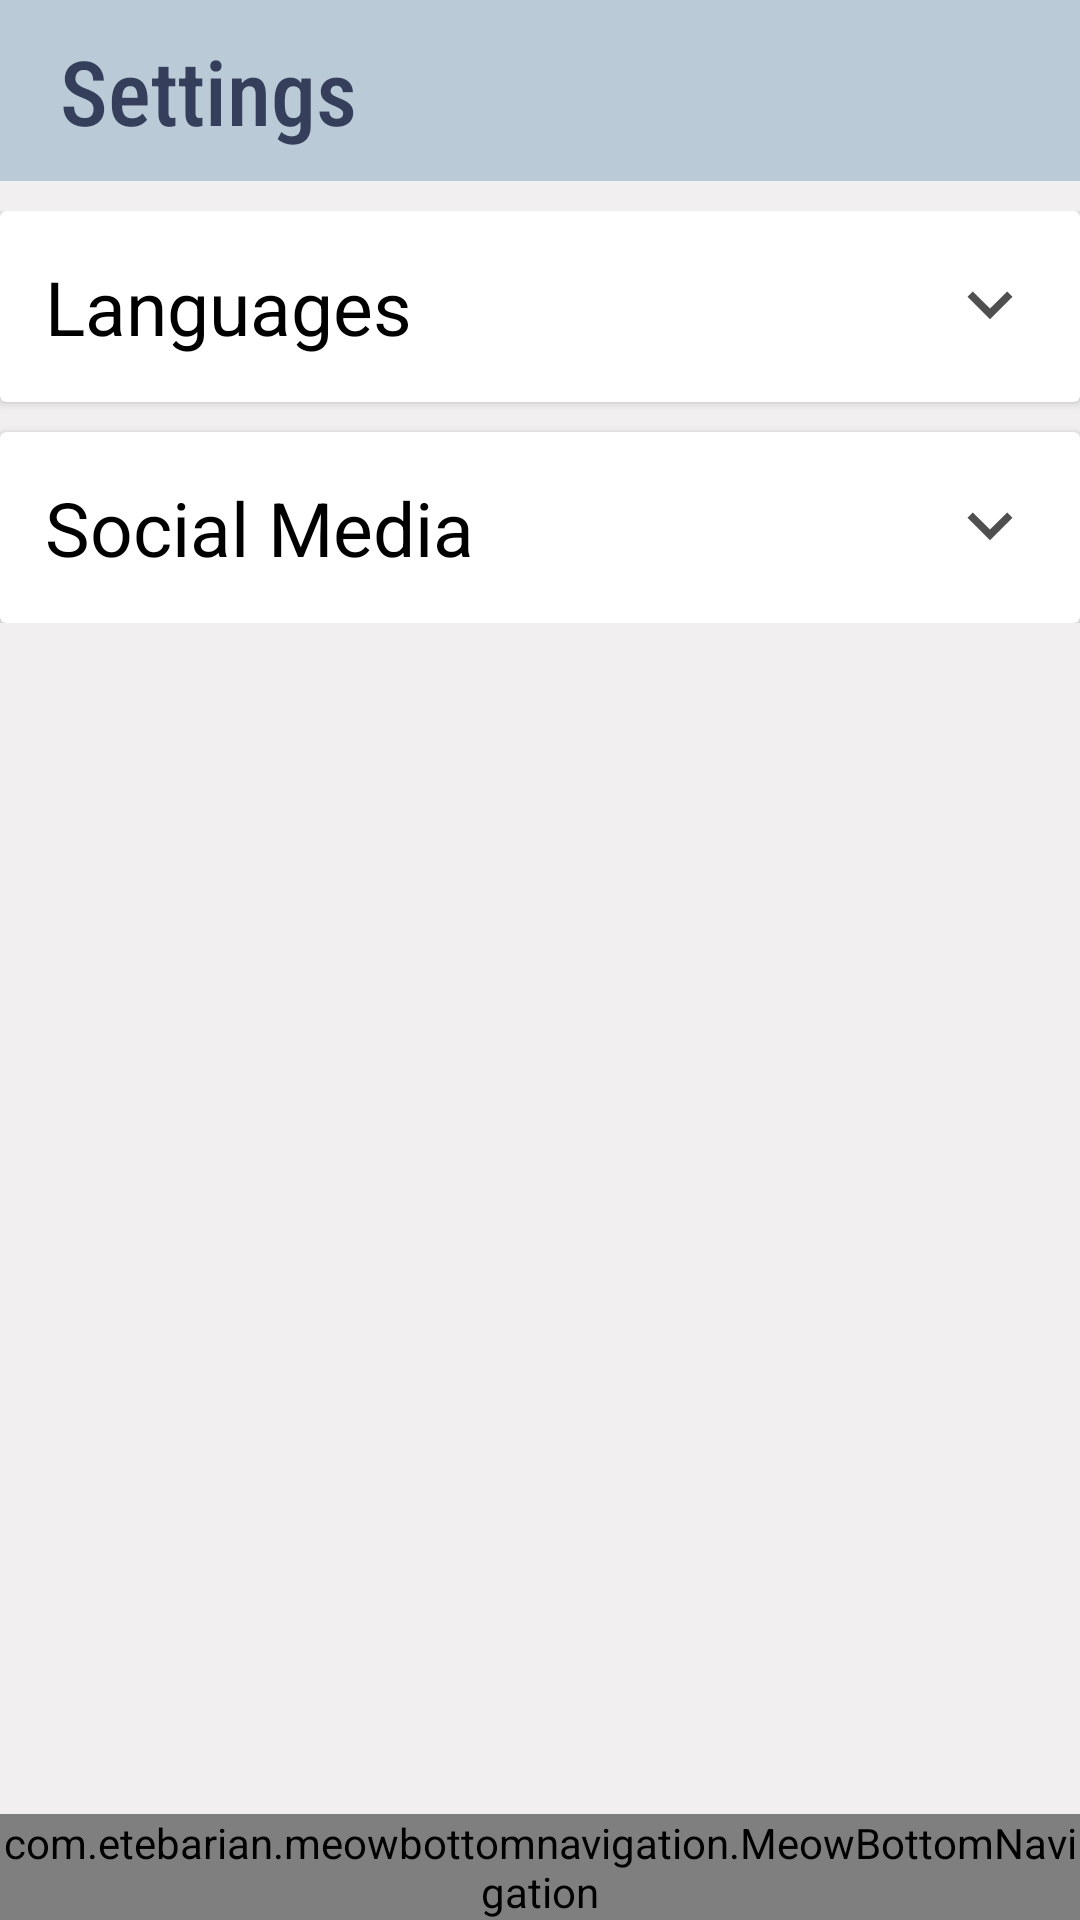

This screen was rendered from an Android layout file. Write that file and the resources it references.
<!-- AndroidManifest.xml: application theme AppTheme -->
<!-- res/layout/activity_settings.xml -->
<?xml version="1.0" encoding="utf-8"?>
<androidx.coordinatorlayout.widget.CoordinatorLayout xmlns:android="http://schemas.android.com/apk/res/android"
    xmlns:tools="http://schemas.android.com/tools"
    xmlns:app="http://schemas.android.com/apk/res-auto"
    android:layout_width="match_parent"
    android:layout_height="match_parent"
    android:background="#F1EFEF"
    tools:context=".SettingsActivity">

    <androidx.constraintlayout.widget.ConstraintLayout
        android:layout_width="match_parent"
        android:layout_height="match_parent">

        <com.google.android.material.appbar.AppBarLayout
            android:id="@+id/appbar"
            android:layout_width="match_parent"
            android:layout_height="wrap_content"
            android:background="@color/colorAccent"
            app:layout_constraintEnd_toEndOf="parent"
            app:layout_constraintStart_toStartOf="parent"
            app:layout_constraintTop_toTopOf="parent">

            <com.google.android.material.appbar.CollapsingToolbarLayout
                android:id="@+id/settingsToolBsr"
                android:layout_width="match_parent"
                android:layout_height="wrap_content"
                android:layout_margin="10dp"
                app:layout_scrollFlags="scroll|exitUntilCollapsed">

                <TextView
                    android:id="@+id/categoriesTxt"
                    android:layout_width="match_parent"
                    android:layout_height="wrap_content"
                    android:fontFamily="sans-serif-condensed-medium"
                    android:paddingStart="10dp"
                    android:text="@string/settings"
                    android:textColor="@color/colorPrimaryDark"
                    android:textSize="30sp"
                    app:layout_constraintEnd_toEndOf="parent"
                    app:layout_constraintStart_toStartOf="parent"
                    tools:ignore="RtlSymmetry" />
            </com.google.android.material.appbar.CollapsingToolbarLayout>
        </com.google.android.material.appbar.AppBarLayout>

        <LinearLayout
            android:layout_width="match_parent"
            android:layout_height="wrap_content"
            android:orientation="vertical"
            android:layout_marginTop="10dp"
            app:layout_constraintEnd_toEndOf="parent"
            app:layout_constraintStart_toStartOf="parent"
            app:layout_constraintTop_toBottomOf="@+id/appbar">

            <androidx.cardview.widget.CardView
                android:id="@+id/langCardView"
                android:layout_width="match_parent"
                android:layout_height="wrap_content">

                <androidx.constraintlayout.widget.ConstraintLayout
                    android:layout_width="match_parent"
                    android:layout_height="wrap_content">

                    <TextView
                        android:id="@+id/langTxt"
                        android:layout_width="match_parent"
                        android:layout_height="wrap_content"
                        android:clickable="true"
                        android:focusable="true"
                        android:padding="15dp"
                        android:text="@string/languages"
                        android:textColor="@color/black"
                        android:textSize="25sp"
                        app:layout_constraintEnd_toEndOf="parent"
                        app:layout_constraintStart_toStartOf="parent"
                        app:layout_constraintTop_toTopOf="parent" />

                    <ImageButton
                        android:id="@+id/arrowBtn"
                        android:layout_width="60dp"
                        android:layout_height="60dp"
                        android:background="@android:color/transparent"
                        app:layout_constraintBottom_toBottomOf="@+id/langTxt"
                        app:layout_constraintEnd_toEndOf="parent"
                        app:layout_constraintTop_toTopOf="parent"
                        app:srcCompat="@drawable/arrow_down" />

                    <androidx.constraintlayout.widget.ConstraintLayout
                        android:id="@+id/expandable"
                        android:layout_width="match_parent"
                        android:layout_height="wrap_content"
                        android:visibility="gone"
                        app:layout_constraintEnd_toEndOf="parent"
                        app:layout_constraintStart_toStartOf="parent"
                        app:layout_constraintTop_toBottomOf="@+id/langTxt">

                        <RadioGroup
                            android:layout_width="wrap_content"
                            android:layout_height="wrap_content"
                            app:layout_constraintBottom_toBottomOf="parent"
                            app:layout_constraintEnd_toEndOf="parent"
                            app:layout_constraintHorizontal_bias="0.1"
                            app:layout_constraintStart_toStartOf="parent"
                            app:layout_constraintTop_toTopOf="parent">

                            <RadioButton
                                android:id="@+id/englishRadBtn"
                                android:layout_width="wrap_content"
                                android:layout_height="wrap_content"
                                android:text="@string/english" />

                            <RadioButton
                                android:id="@+id/arabicRadBtn"
                                android:layout_width="wrap_content"
                                android:layout_height="wrap_content"
                                android:text="@string/arabic" />
                        </RadioGroup>
                    </androidx.constraintlayout.widget.ConstraintLayout>
                </androidx.constraintlayout.widget.ConstraintLayout>
            </androidx.cardview.widget.CardView>

            <androidx.cardview.widget.CardView
                android:id="@+id/socialCardView"
                android:layout_width="match_parent"
                android:layout_marginTop="10dp"
                android:layout_height="match_parent">

                <androidx.constraintlayout.widget.ConstraintLayout
                    android:layout_width="match_parent"
                    android:layout_height="wrap_content">

                    <TextView
                        android:id="@+id/socialTxt"
                        android:layout_width="match_parent"
                        android:layout_height="wrap_content"
                        android:clickable="true"
                        android:focusable="true"
                        android:padding="15dp"
                        android:text="@string/social"
                        android:textColor="@color/black"
                        android:textSize="25sp"
                        app:layout_constraintEnd_toEndOf="parent"
                        app:layout_constraintStart_toStartOf="parent"
                        app:layout_constraintTop_toTopOf="parent" />

                    <ImageButton
                        android:id="@+id/socialArrowBtn"
                        android:layout_width="60dp"
                        android:layout_height="60dp"
                        android:background="@android:color/transparent"
                        app:layout_constraintBottom_toBottomOf="@+id/socialTxt"
                        app:layout_constraintEnd_toEndOf="parent"
                        app:layout_constraintTop_toTopOf="parent"
                        app:srcCompat="@drawable/arrow_down" />

                    <androidx.constraintlayout.widget.ConstraintLayout
                        android:id="@+id/socialExpandable"
                        android:layout_width="match_parent"
                        android:layout_height="wrap_content"
                        android:visibility="gone"
                        app:layout_constraintEnd_toEndOf="parent"
                        app:layout_constraintStart_toStartOf="parent"
                        app:layout_constraintTop_toBottomOf="@+id/socialTxt">

                        <LinearLayout
                            android:layout_width="match_parent"
                            android:layout_height="match_parent"
                            android:gravity="center"
                            android:orientation="horizontal">

                            <ImageButton
                                android:id="@+id/facebookBtn"
                                android:layout_width="80dp"
                                android:layout_height="80dp"
                                android:scaleType="centerCrop"
                                app:srcCompat="@drawable/facebook" />

                            <ImageButton
                                android:id="@+id/instagramBtn"
                                android:layout_width="80dp"
                                android:layout_height="80dp"
                                android:scaleType="centerCrop"
                                app:srcCompat="@drawable/instagram" />

                            <ImageButton
                                android:id="@+id/whatsappBtn"
                                android:layout_width="80dp"
                                android:layout_height="80dp"
                                android:scaleType="centerCrop"
                                app:srcCompat="@drawable/whatsapp" />

                            <ImageButton
                                android:id="@+id/twitterBtn"
                                android:layout_width="80dp"
                                android:layout_height="80dp"
                                android:scaleType="centerCrop"
                                app:srcCompat="@drawable/twitter" />

                            <ImageButton
                                android:id="@+id/linkedinBtn"
                                android:layout_width="80dp"
                                android:layout_height="80dp"
                                android:scaleType="centerCrop"
                                app:srcCompat="@drawable/linkedin" />
                        </LinearLayout>
                    </androidx.constraintlayout.widget.ConstraintLayout>
                </androidx.constraintlayout.widget.ConstraintLayout>
            </androidx.cardview.widget.CardView>

        </LinearLayout>

        <com.etebarian.meowbottomnavigation.MeowBottomNavigation
            android:id="@+id/meowBtmNav"
            android:layout_width="match_parent"
            android:layout_height="wrap_content"
            app:layout_constraintBottom_toBottomOf="parent"
            app:layout_constraintEnd_toEndOf="parent"
            app:layout_constraintStart_toStartOf="parent"
            app:mbn_backgroundBottomColor="@color/colorPrimaryDark"
            app:mbn_circleColor="@color/white"
            app:mbn_countBackgroundColor="@color/colorPrimary"
            app:mbn_countTextColor="@color/white"
            app:mbn_defaultIconColor="@color/white"
            app:mbn_selectedIconColor="@color/colorPrimary"
            app:mbn_shadowColor="@color/black">

        </com.etebarian.meowbottomnavigation.MeowBottomNavigation>
    </androidx.constraintlayout.widget.ConstraintLayout>


</androidx.coordinatorlayout.widget.CoordinatorLayout>
<!-- resources referenced by this layout -->
<resources>
  <color name="black">#000000</color>
  <color name="colorAccent">#BACAD7</color>
  <color name="colorPrimary">#EB7A27</color>
  <color name="colorPrimaryDark">#353E5A</color>
  <color name="white">#FFFFFF</color>
  <!-- drawable arrow_down (drawable) -->
  <vector android:height="30dp" android:tint="#4F4F4F"
      android:viewportHeight="24.0" android:viewportWidth="24.0"
      android:width="30dp" xmlns:android="http://schemas.android.com/apk/res/android">
      <path android:fillColor="#FF000000" android:pathData="M7.41,7.84L12,12.42l4.59,-4.58L18,9.25l-6,6 -6,-6z"/>
  </vector>
  <!-- drawable facebook: png bitmap (drawable, 24547 bytes) -->
  <!-- drawable instagram: png bitmap (drawable, 33100 bytes) -->
  <!-- drawable linkedin: png bitmap (drawable, 20379 bytes) -->
  <!-- drawable twitter: png bitmap (drawable, 22863 bytes) -->
  <!-- drawable whatsapp: png bitmap (drawable, 29428 bytes) -->
  <string name="arabic">Arabic</string>
  <string name="english">English</string>
  <string name="languages">Languages</string>
  <string name="settings">Settings</string>
  <string name="social">Social Media</string>
  <style name="AppTheme" parent="Theme.AppCompat.Light.NoActionBar">
          
          <item name="colorPrimary">@color/colorPrimary</item>
          <item name="colorPrimaryDark">@color/colorPrimaryDark</item>
          <item name="colorAccent">@color/colorAccent</item>
      </style>
</resources>
